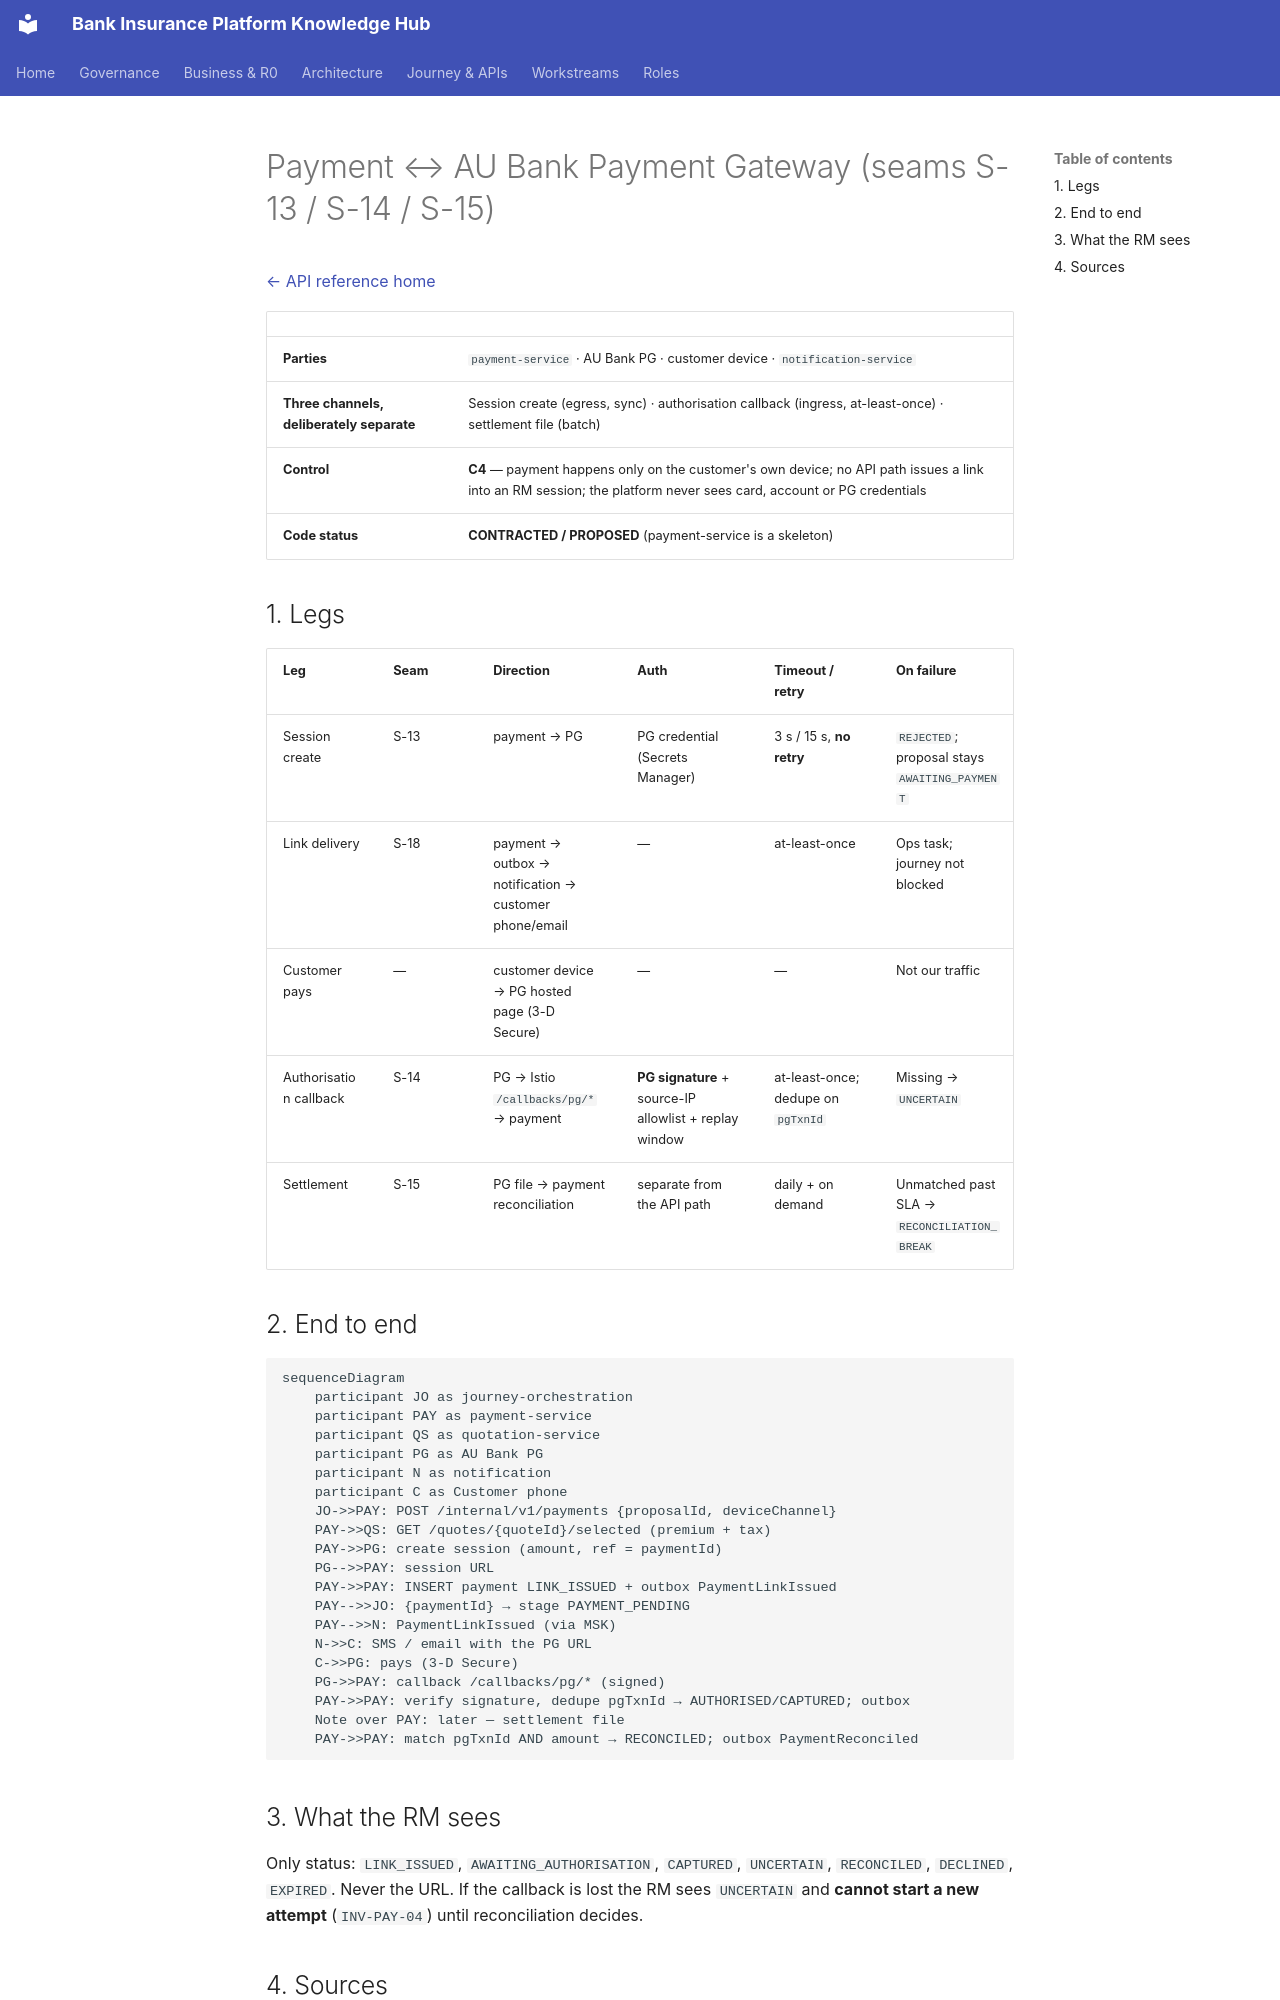

repository: Mahesh38/bank-insurance-platform · page: platform/api-reference/interactions/payment-to-payment-gateway/index.html · generator: mkdocs

# Payment ↔ AU Bank Payment Gateway (seams S-13 / S-14 / S-15)

[← API reference home](../README.md)

| | |
|---|---|
| **Parties** | `payment-service` · AU Bank PG · customer device · `notification-service` |
| **Three channels, deliberately separate** | Session create (egress, sync) · authorisation callback (ingress, at-least-once) · settlement file (batch) |
| **Control** | **C4** — payment happens only on the customer's own device; no API path issues a link into an RM session; the platform never sees card, account or PG credentials |
| **Code status** | **CONTRACTED / PROPOSED** (payment-service is a skeleton) |

## 1. Legs

| Leg | Seam | Direction | Auth | Timeout / retry | On failure |
|---|---|---|---|---|---|
| Session create | S-13 | payment → PG | PG credential (Secrets Manager) | 3 s / 15 s, **no retry** | `REJECTED`; proposal stays `AWAITING_PAYMENT` |
| Link delivery | S-18 | payment → outbox → notification → customer phone/email | — | at-least-once | Ops task; journey not blocked |
| Customer pays | — | customer device → PG hosted page (3-D Secure) | — | — | Not our traffic |
| Authorisation callback | S-14 | PG → Istio `/callbacks/pg/*` → payment | **PG signature** + source-IP allowlist + replay window | at-least-once; dedupe on `pgTxnId` | Missing → `UNCERTAIN` |
| Settlement | S-15 | PG file → payment reconciliation | separate from the API path | daily + on demand | Unmatched past SLA → `RECONCILIATION_BREAK` |

## 2. End to end

```mermaid
sequenceDiagram
    participant JO as journey-orchestration
    participant PAY as payment-service
    participant QS as quotation-service
    participant PG as AU Bank PG
    participant N as notification
    participant C as Customer phone
    JO->>PAY: POST /internal/v1/payments {proposalId, deviceChannel}
    PAY->>QS: GET /quotes/{quoteId}/selected (premium + tax)
    PAY->>PG: create session (amount, ref = paymentId)
    PG-->>PAY: session URL
    PAY->>PAY: INSERT payment LINK_ISSUED + outbox PaymentLinkIssued
    PAY-->>JO: {paymentId} → stage PAYMENT_PENDING
    PAY-->>N: PaymentLinkIssued (via MSK)
    N->>C: SMS / email with the PG URL
    C->>PG: pays (3-D Secure)
    PG->>PAY: callback /callbacks/pg/* (signed)
    PAY->>PAY: verify signature, dedupe pgTxnId → AUTHORISED/CAPTURED; outbox
    Note over PAY: later — settlement file
    PAY->>PAY: match pgTxnId AND amount → RECONCILED; outbox PaymentReconciled
```

## 3. What the RM sees

Only status: `LINK_ISSUED`, `AWAITING_AUTHORISATION`, `CAPTURED`, `UNCERTAIN`, `RECONCILED`,
`DECLINED`, `EXPIRED`. Never the URL. If the callback is lost the RM sees `UNCERTAIN` and **cannot
start a new attempt** (`INV-PAY-04`) until reconciliation decides.
